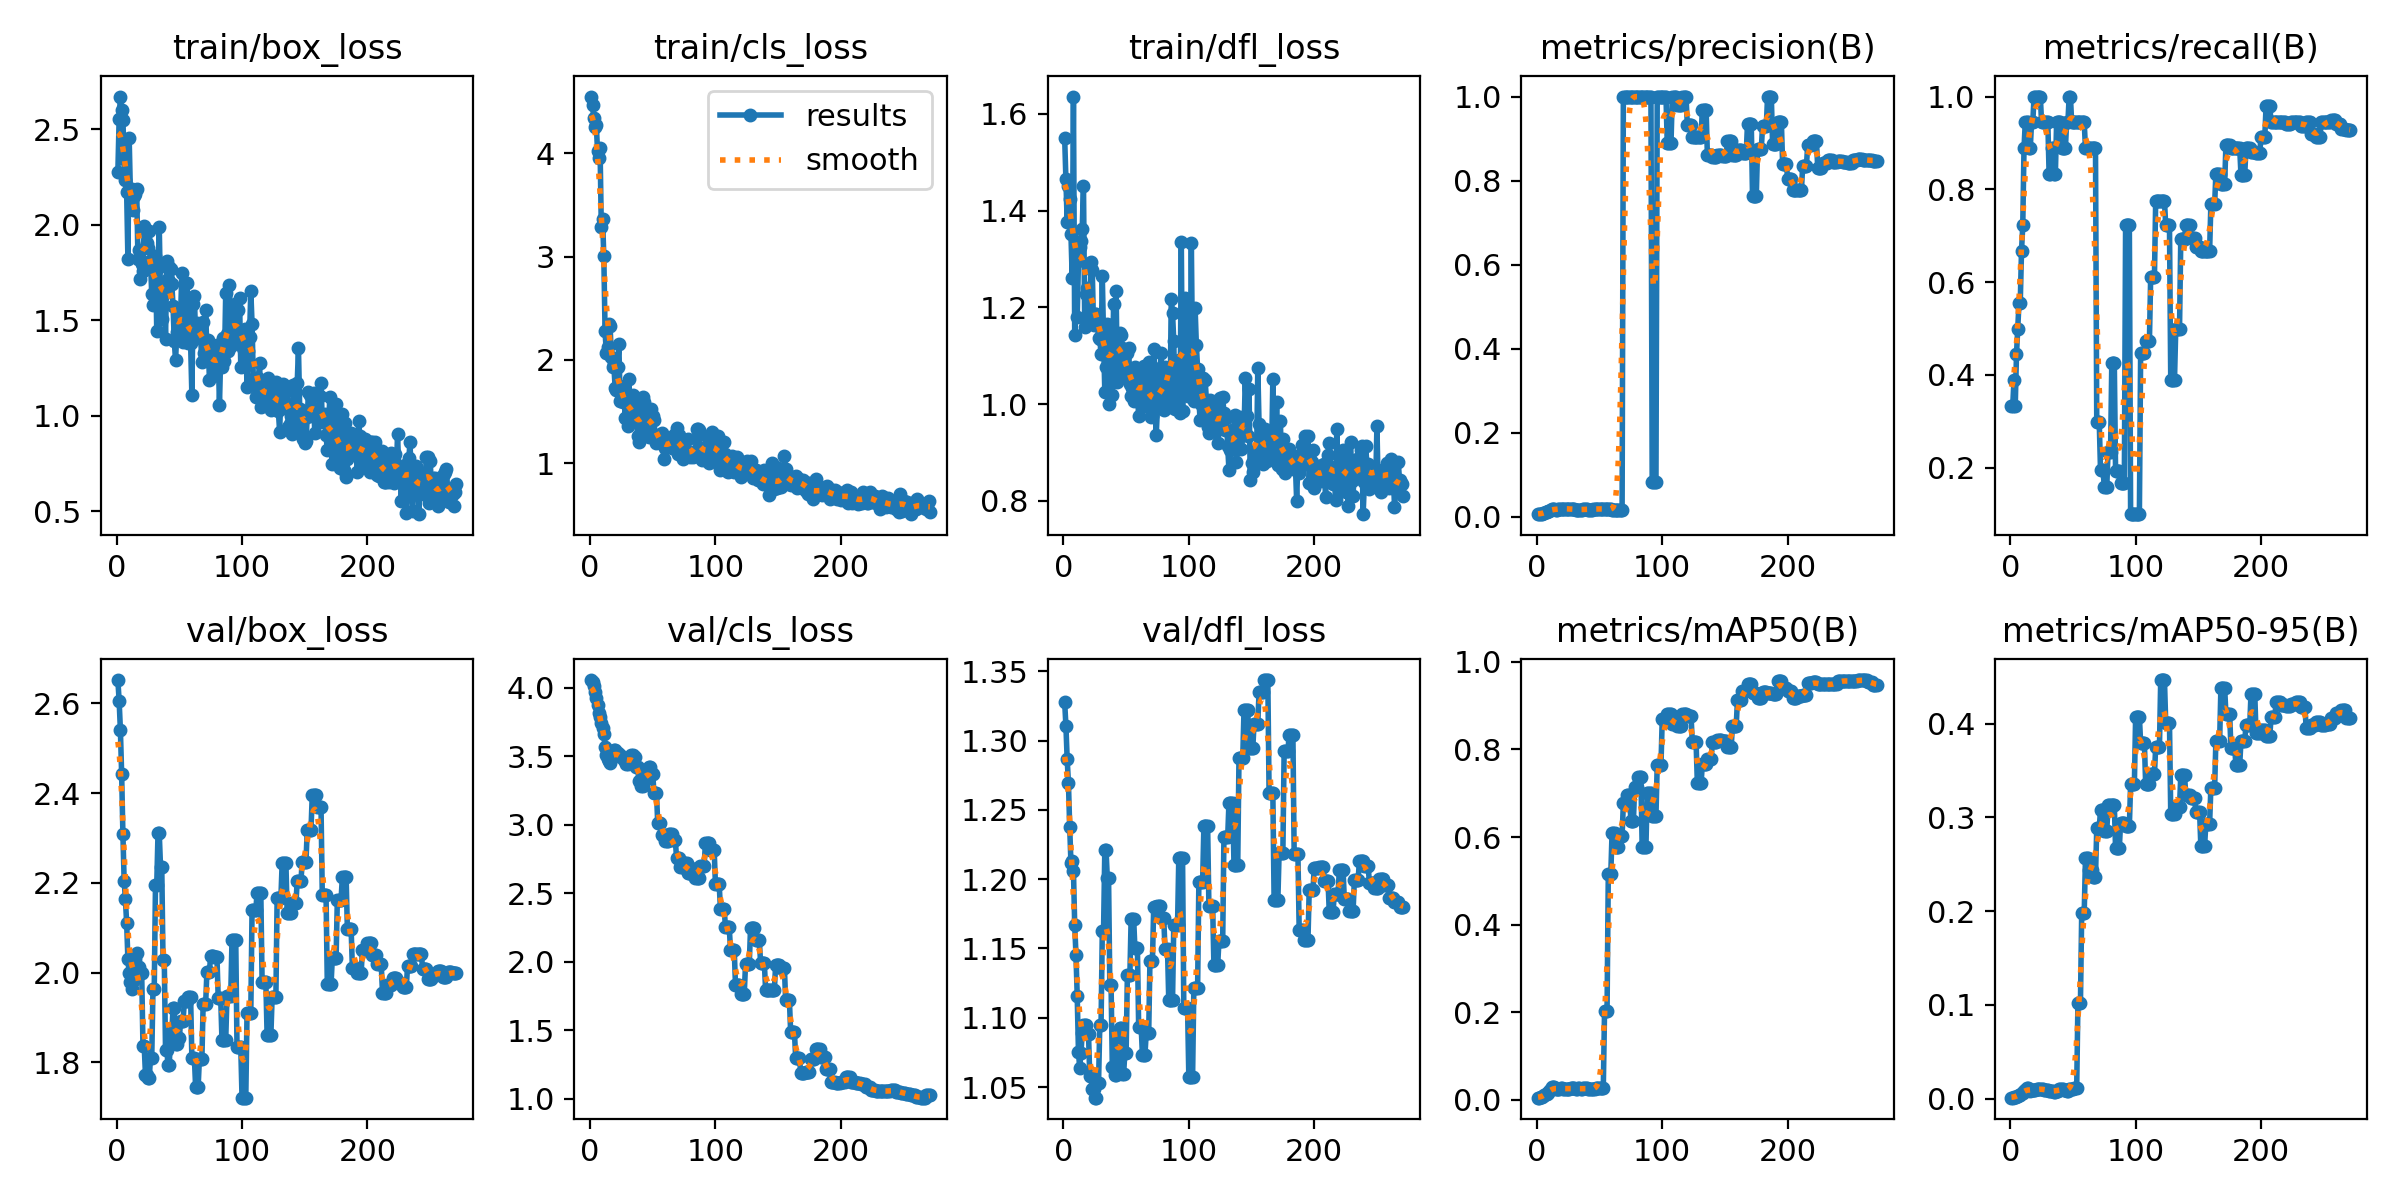

The table this chart was drawn from, first rows:
epoch, train/box_loss, train/cls_loss, train/dfl_loss, metrics/precision(B), metrics/recall(B), metrics/mAP50(B), metrics/mAP50-95(B), val/box_loss, val/cls_loss, val/dfl_loss, lr/pg0, lr/pg1, lr/pg2
1, 2.278, 4.549, 1.55, 0.00667, 0.3333, 0.0048, 0.00096, 2.652, 4.057, 1.328, 0, 0, 0
2, 2.552, 4.468, 1.465, 0.00667, 0.3333, 0.00489, 0.00097, 2.606, 4.04, 1.31, 1.9934e-05, 1.9934e-05, 1.9934e-05
3, 2.672, 4.338, 1.376, 0.00778, 0.3889, 0.00579, 0.00134, 2.542, 4.011, 1.286, 3.9736e-05, 3.9736e-05, 3.9736e-05
4, 2.599, 4.254, 1.452, 0.00667, 0.3333, 0.00526, 0.00143, 2.444, 3.97, 1.27, 5.9406e-05, 5.9406e-05, 5.9406e-05
5, 2.551, 4.278, 1.424, 0.00889, 0.4444, 0.00888, 0.00201, 2.31, 3.926, 1.238, 7.8944e-05, 7.8944e-05, 7.8944e-05
6, 2.344, 4.019, 1.352, 0.01, 0.5, 0.00978, 0.00321, 2.205, 3.874, 1.212, 9.835e-05, 9.835e-05, 9.835e-05
7, 2.236, 3.957, 1.261, 0.01111, 0.5556, 0.01223, 0.00333, 2.163, 3.815, 1.213, 0.0001176, 0.0001176, 0.0001176
8, 2.171, 4.054, 1.636, 0.01111, 0.5556, 0.0124, 0.00385, 2.11, 3.786, 1.206, 0.0001368, 0.0001368, 0.0001368
9, 1.824, 3.284, 1.142, 0.01333, 0.6667, 0.01498, 0.00542, 2.03, 3.743, 1.167, 0.0001558, 0.0001558, 0.0001558
10, 2.457, 3.368, 1.319, 0.01444, 0.7222, 0.01904, 0.00643, 1.999, 3.706, 1.145, 0.0001746, 0.0001746, 0.0001746
11, 2.162, 3.004, 1.181, 0.01778, 0.8889, 0.02555, 0.00853, 1.98, 3.66, 1.116, 0.0001934, 0.0001934, 0.0001934
12, 2.186, 2.277, 1.296, 0.01889, 0.9444, 0.0291, 0.00963, 1.963, 3.571, 1.075, 0.000212, 0.000212, 0.000212
13, 2.078, 2.066, 1.324, 0.01889, 0.9444, 0.02904, 0.01093, 1.981, 3.509, 1.064, 0.0002305, 0.0002305, 0.0002305
14, 2.153, 2.127, 1.336, 0.01889, 0.9444, 0.02899, 0.01094, 1.998, 3.482, 1.075, 0.0002489, 0.0002489, 0.0002489
15, 2.16, 2.35, 1.363, 0.01778, 0.8889, 0.0247, 0.00926, 2.031, 3.469, 1.089, 0.0002671, 0.0002671, 0.0002671
16, 2.187, 2.333, 1.451, 0.01778, 0.8889, 0.02389, 0.00839, 2.044, 3.454, 1.095, 0.0002852, 0.0002852, 0.0002852
17, 1.823, 2.028, 1.16, 0.01889, 0.9444, 0.025, 0.0088, 2.013, 3.495, 1.095, 0.0003031, 0.0003031, 0.0003031
18, 1.868, 1.933, 1.227, 0.01889, 0.9444, 0.025, 0.0088, 2.013, 3.495, 1.095, 0.0003209, 0.0003209, 0.0003209
19, 1.717, 1.956, 1.24, 0.02, 1, 0.02592, 0.00947, 1.999, 3.544, 1.089, 0.0003386, 0.0003386, 0.0003386
20, 1.796, 1.732, 1.191, 0.02, 1, 0.02592, 0.00947, 1.999, 3.544, 1.089, 0.0003562, 0.0003562, 0.0003562
21, 1.76, 1.711, 1.182, 0.02, 1, 0.02551, 0.00982, 1.837, 3.521, 1.058, 0.0003736, 0.0003736, 0.0003736
22, 1.995, 1.934, 1.294, 0.02, 1, 0.02551, 0.00982, 1.837, 3.521, 1.058, 0.0003909, 0.0003909, 0.0003909
23, 1.981, 2.157, 1.277, 0.02, 1, 0.02498, 0.01031, 1.773, 3.507, 1.048, 0.0004081, 0.0004081, 0.0004081
24, 1.905, 1.601, 1.164, 0.02, 1, 0.02498, 0.01031, 1.773, 3.507, 1.048, 0.0004251, 0.0004251, 0.0004251
25, 1.881, 1.608, 1.187, 0.01889, 0.9444, 0.02561, 0.01065, 1.766, 3.497, 1.042, 0.000442, 0.000442, 0.000442
26, 1.968, 1.597, 1.185, 0.01889, 0.9444, 0.02561, 0.01065, 1.766, 3.497, 1.042, 0.0004588, 0.0004588, 0.0004588
27, 1.811, 1.748, 1.175, 0.01889, 0.9444, 0.02589, 0.00935, 1.809, 3.473, 1.053, 0.0004754, 0.0004754, 0.0004754
28, 1.638, 1.435, 1.137, 0.01889, 0.9444, 0.02589, 0.00935, 1.809, 3.473, 1.053, 0.0004919, 0.0004919, 0.0004919
29, 1.578, 1.582, 1.135, 0.01889, 0.9444, 0.02733, 0.0093, 1.964, 3.447, 1.095, 0.0005083, 0.0005083, 0.0005083
30, 1.77, 1.362, 1.104, 0.01889, 0.9444, 0.02733, 0.0093, 1.964, 3.447, 1.095, 0.0005245, 0.0005245, 0.0005245
31, 1.838, 1.817, 1.265, 0.01667, 0.8333, 0.02385, 0.00778, 2.196, 3.462, 1.163, 0.0005406, 0.0005406, 0.0005406
32, 1.446, 1.499, 1.138, 0.01667, 0.8333, 0.02385, 0.00778, 2.196, 3.462, 1.163, 0.0005566, 0.0005566, 0.0005566
33, 1.776, 1.415, 1.025, 0.01778, 0.8889, 0.02581, 0.00789, 2.31, 3.512, 1.221, 0.0005724, 0.0005724, 0.0005724
34, 1.988, 1.657, 1.076, 0.01778, 0.8889, 0.02581, 0.00789, 2.31, 3.512, 1.221, 0.0005881, 0.0005881, 0.0005881
35, 1.628, 1.439, 1.166, 0.01667, 0.8333, 0.02381, 0.00752, 2.236, 3.495, 1.201, 0.0006037, 0.0006037, 0.0006037
36, 1.505, 1.463, 0.9997, 0.01667, 0.8333, 0.02381, 0.00752, 2.236, 3.495, 1.201, 0.0006191, 0.0006191, 0.0006191
37, 1.663, 1.456, 1.164, 0.01889, 0.9444, 0.0274, 0.00845, 2.028, 3.424, 1.124, 0.0006345, 0.0006345, 0.0006345
38, 1.637, 1.267, 1.07, 0.01889, 0.9444, 0.0274, 0.00845, 2.028, 3.424, 1.124, 0.0006496, 0.0006496, 0.0006496
39, 1.403, 1.202, 1.02, 0.01889, 0.9444, 0.02589, 0.0098, 1.828, 3.316, 1.064, 0.0006647, 0.0006647, 0.0006647
40, 1.813, 1.575, 1.207, 0.01889, 0.9444, 0.02589, 0.0098, 1.828, 3.316, 1.064, 0.0006796, 0.0006796, 0.0006796
41, 1.716, 1.265, 1.1, 0.01778, 0.8889, 0.02435, 0.00993, 1.795, 3.287, 1.059, 0.0006944, 0.0006944, 0.0006944
42, 1.779, 1.646, 1.233, 0.01778, 0.8889, 0.02435, 0.00993, 1.795, 3.287, 1.059, 0.0007091, 0.0007091, 0.0007091
43, 1.77, 1.593, 1.046, 0.01778, 0.8889, 0.02423, 0.00955, 1.867, 3.326, 1.085, 0.0007236, 0.0007236, 0.0007236
44, 1.693, 1.461, 1.069, 0.01778, 0.8889, 0.02423, 0.00955, 1.867, 3.326, 1.085, 0.000738, 0.000738, 0.000738
45, 1.575, 1.457, 1.146, 0.01889, 0.9444, 0.0253, 0.00861, 1.921, 3.398, 1.092, 0.0007522, 0.0007522, 0.0007522
46, 1.39, 1.32, 1.142, 0.01889, 0.9444, 0.0253, 0.00861, 1.921, 3.398, 1.092, 0.0007663, 0.0007663, 0.0007663
47, 1.291, 1.252, 1.116, 0.02, 1, 0.02651, 0.00974, 1.84, 3.423, 1.06, 0.0007803, 0.0007803, 0.0007803
48, 1.438, 1.463, 1.076, 0.02, 1, 0.02651, 0.00974, 1.84, 3.423, 1.06, 0.0007942, 0.0007942, 0.0007942
49, 1.459, 1.528, 1.072, 0.01889, 0.9444, 0.02659, 0.01072, 1.854, 3.374, 1.075, 0.0008079, 0.0008079, 0.0008079
50, 1.528, 1.46, 1.056, 0.01889, 0.9444, 0.02659, 0.01072, 1.854, 3.374, 1.075, 0.0008215, 0.0008215, 0.0008215
51, 1.519, 1.417, 1.107, 0.01889, 0.9444, 0.02617, 0.01079, 1.892, 3.23, 1.131, 0.000835, 0.000835, 0.000835
52, 1.748, 1.244, 1.116, 0.01889, 0.9444, 0.02617, 0.01079, 1.892, 3.23, 1.131, 0.0008483, 0.0008483, 0.0008483
53, 1.385, 1.2, 1.042, 0.01889, 0.9444, 0.02617, 0.01079, 1.892, 3.23, 1.131, 0.0008615, 0.0008615, 0.0008615
54, 1.452, 1.273, 1.016, 0.01889, 0.9444, 0.2017, 0.1025, 1.936, 3.01, 1.172, 0.0008746, 0.0008746, 0.0008746
55, 1.426, 1.251, 1.033, 0.01889, 0.9444, 0.2017, 0.1025, 1.936, 3.01, 1.172, 0.0008875, 0.0008875, 0.0008875
56, 1.698, 1.195, 1.006, 0.01889, 0.9444, 0.2017, 0.1025, 1.936, 3.01, 1.172, 0.0009003, 0.0009003, 0.0009003
57, 1.38, 1.292, 1.077, 0.01889, 0.9444, 0.5165, 0.1981, 1.946, 2.928, 1.15, 0.000913, 0.000913, 0.000913
58, 1.545, 1.22, 1.067, 0.01889, 0.9444, 0.5165, 0.1981, 1.946, 2.928, 1.15, 0.0009256, 0.0009256, 0.0009256
59, 1.381, 1.038, 1.023, 0.01889, 0.9444, 0.5165, 0.1981, 1.946, 2.928, 1.15, 0.000938, 0.000938, 0.000938
60, 1.111, 1.143, 0.9765, 0.01778, 0.8889, 0.6102, 0.2563, 1.811, 2.884, 1.094, 0.0009503, 0.0009503, 0.0009503
... 211 more rows
